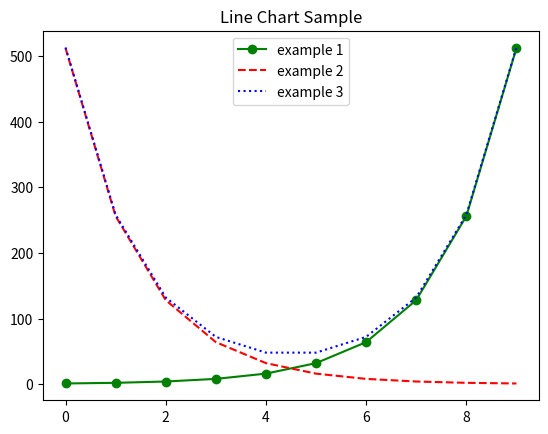

This figure's Python source:
import matplotlib.pyplot as plt

# 선 그래프(line chart)
x = [i for i in range(10)]
print(x)

y1 = [2 ** x for x in range(10)]
print(y1)

plt.plot(x, y1, 'go-', label='example 1')
# g: 선 색깔(green), o: 마커, -: 선 스타일

y2 = [2 ** x for x in range(9, -1, -1)]
print(y2)
plt.plot(x, y2, 'r--', label='example 2')

y3 = [x+y for x, y in zip(y1, y2)]
print(y3)
plt.plot(x, y3, 'b:', label='example 3')

plt.legend(loc='best')  # plot의 label을 화면에 표시
plt.title('Line Chart Sample')

plt.show()
